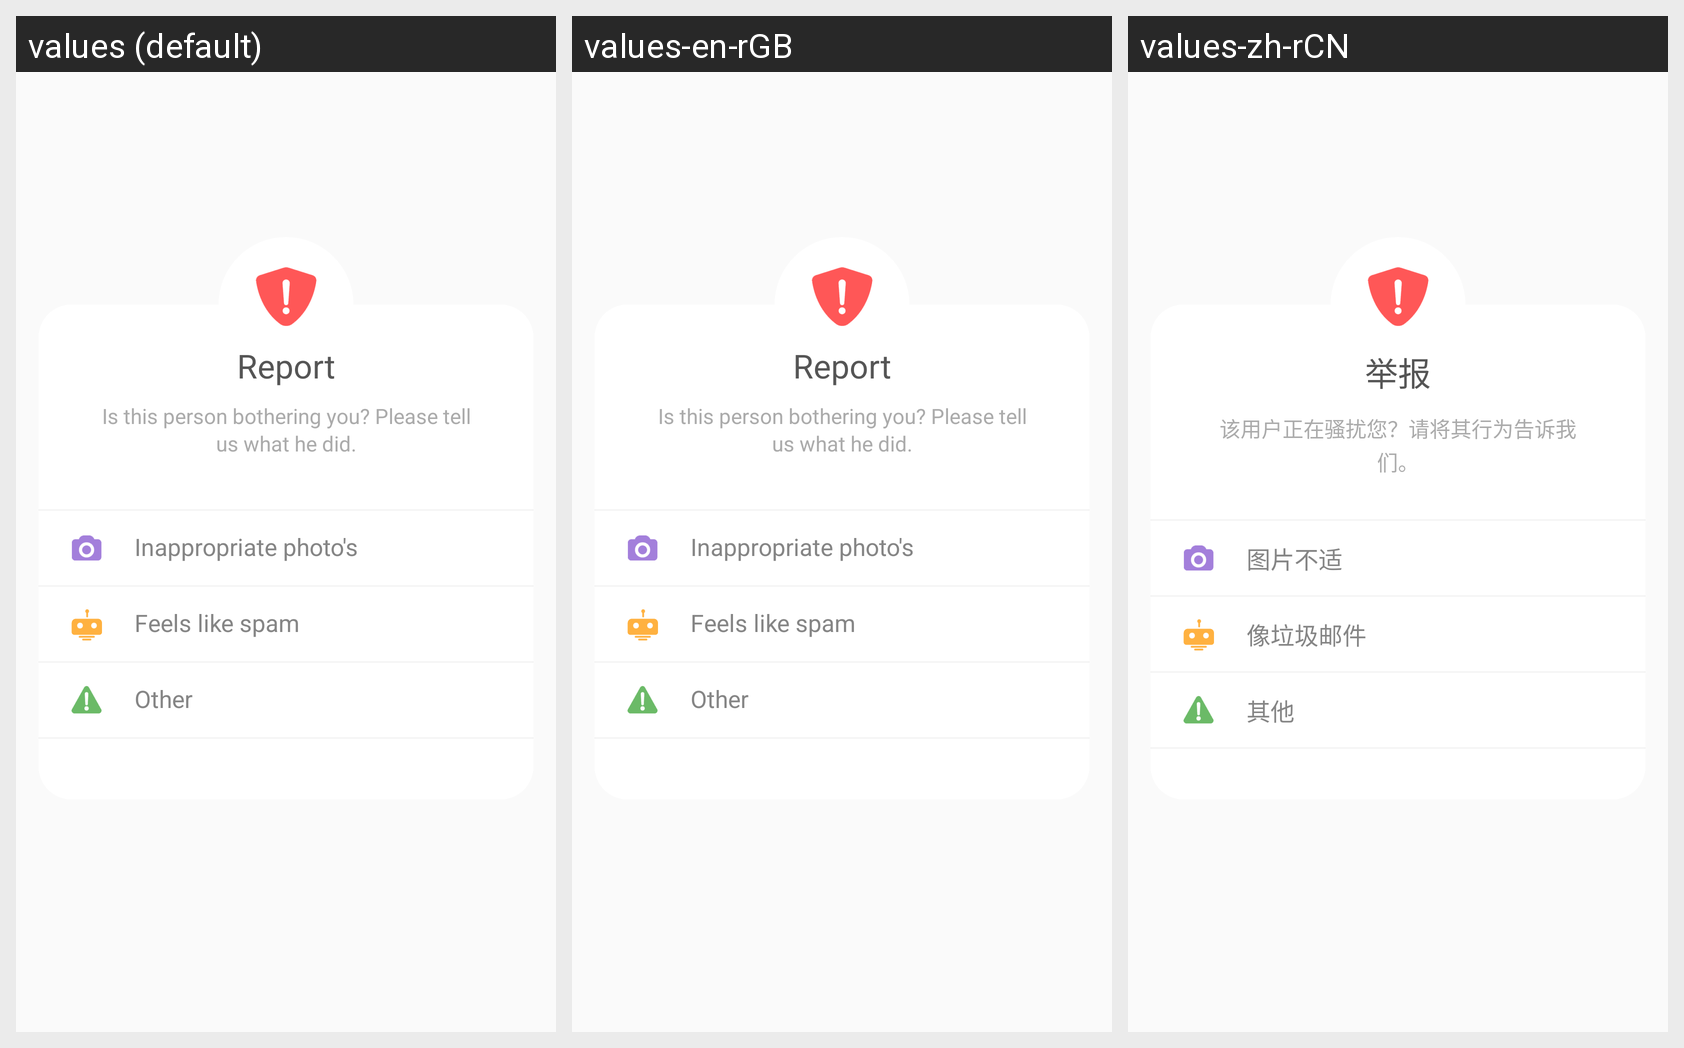

The Android screen above is rendered under several locales of the same app. Produce the string resources it draws, with the default and per-locale values.
Android screen res/layout/into_view_report.xml rendered under 3 locales, left to right: values (default), values-en-rGB, values-zh-rCN. Device: Nexus 5 (rendered at 1080×1920; each locale shown at half size, 540×960, under a caption strip naming it); theme AppTheme.
Other locales in the repository, not shown: values-de-rDE, values-en-rIN, values-es-rES, values-fr-rFR, values-it-rIT, values-ja-rJP, values-nl-rBE, values-nl-rNL, values-sv-rSE.
Strings drawn on this screen, with the default value and each locale's value (text and hints the layout hard-codes, and strings that could not be matched under every locale, appear in the picture but are not listed):

view_article_dialog_report_title
  values: Report
  values-en-rGB: Report
  values-zh-rCN: 举报

view_article_dialog_report_sub_title
  values: Is this person bothering you? Please tell us what he did.
  values-en-rGB: Is this person bothering you? Please tell us what he did.
  values-zh-rCN: 该用户正在骚扰您？请将其行为告诉我们。

view_article_dialog_report_option_1
  values: Inappropriate photo's
  values-en-rGB: Inappropriate photo's
  values-zh-rCN: 图片不适

view_article_dialog_report_option_2
  values: Feels like spam
  values-en-rGB: Feels like spam
  values-zh-rCN: 像垃圾邮件

view_article_dialog_report_option_3
  values: Other
  values-en-rGB: Other
  values-zh-rCN: 其他

btn_action_report
  values: Report
  values-en-rGB: Report
  values-zh-rCN: 举报
